Labelled photos from "dataset-augmented", an image-classification folder in niklasxiao/DataLabTrash. The possible labels are: biological waste, cardboard, glass, metal, paper, plastic, trash.

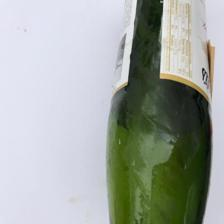
Label: glass

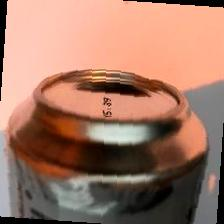
Label: metal

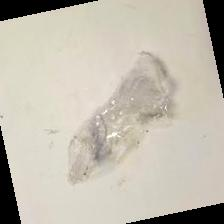
Label: plastic

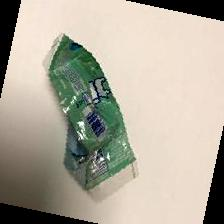
Label: trash

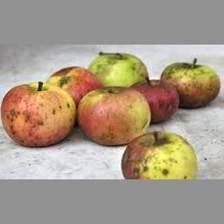
Label: biological waste

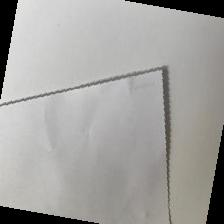
Label: paper
